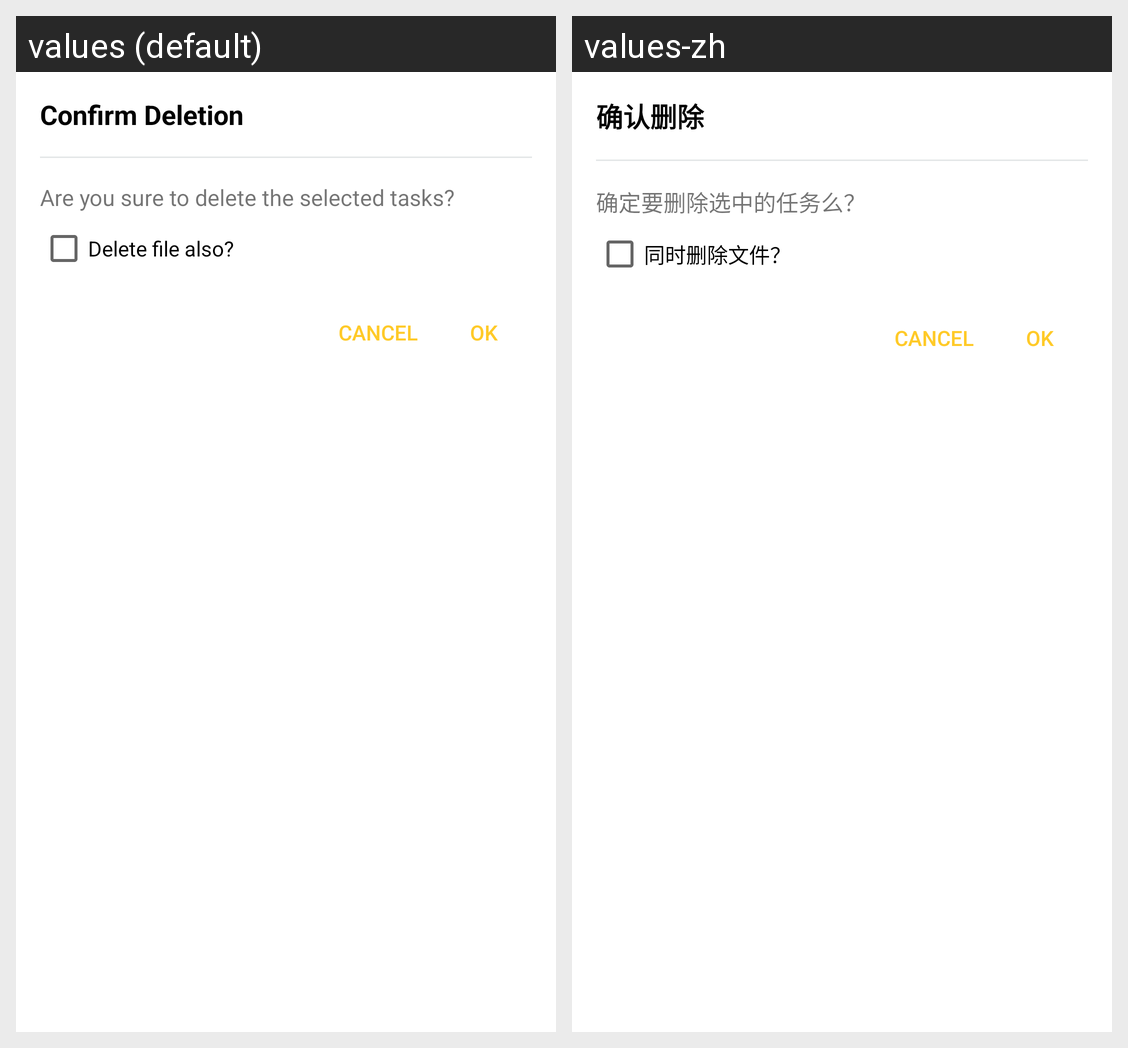

Here is an Android app screen in its default locale and in the app's own translations. Write out the translated-string differences for the strings that appear on this screen.
Android screen res/layout/dialog_confirm_delete.xml rendered under 2 locales, left to right: values (default), values-zh. Device: Nexus 5 (rendered at 1080×1920; each locale shown at half size, 540×960, under a caption strip naming it); theme AppTheme.
Strings drawn on this screen, with the default value and each locale's value (text and hints the layout hard-codes, and strings that could not be matched under every locale, appear in the picture but are not listed):

dlg_delete_title
  values: Confirm Deletion
  values-zh: 确认删除

dlg_delete_message
  values: Are you sure to delete the selected tasks?
  values-zh: 确定要删除选中的任务么？

dlg_delete_message_delete_file_also
  values: Delete file also?
  values-zh: 同时删除文件？
